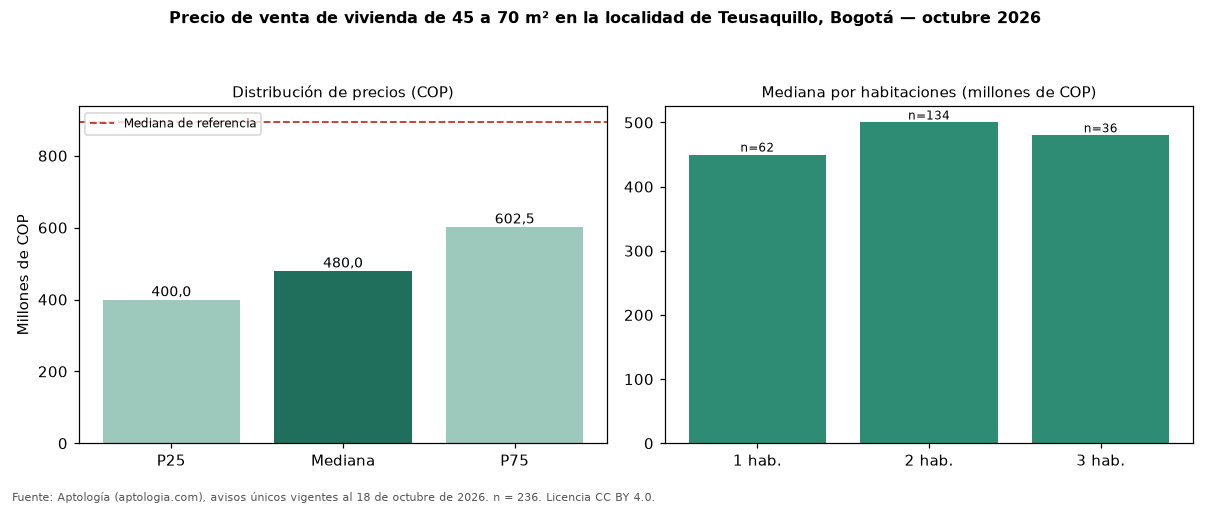

Data behind this chart, as committed beside it:
seccion, metrica, valor_cop, n
precio, p25, 400000000, 236
precio, mediana, 480000000, 236
precio, p75, 602500000, 236
cop_por_m2, p25, 7049437, 236
cop_por_m2, mediana, 8559908, 236
cop_por_m2, p75, 10854184, 236
area, area_mediana_m2, 57.0, 236
habitaciones, 1, 450000000, 62
habitaciones, 2, 500000000, 134
habitaciones, 3, 480000000, 36
habitaciones, 4+, 600000000, 3
administracion, mediana, 393000, 167
estrato, moda, 4, 
parqueadero, porcentaje_con_parqueadero, 76.7, 236
referencia, mediana_referencia, 892550000, 2343
referencia, mediana_cop_por_m2_referencia, 6666667, 2343
